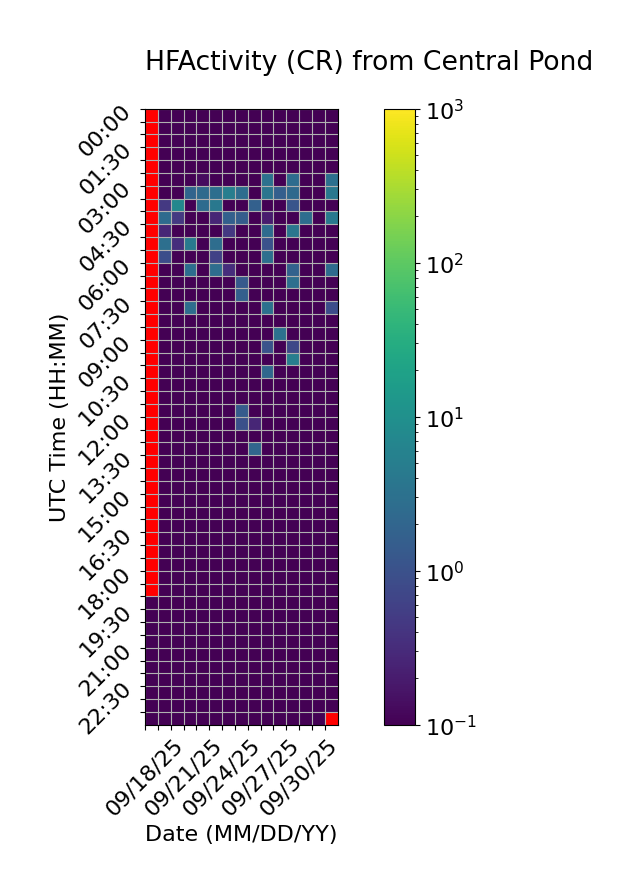

The data file committed next to this chart (first rows):
Time (UTC), 09/18/25, 09/19/25, 09/20/25, 09/21/25, 09/22/25, 09/23/25, 09/24/25, 09/25/25, 09/26/25, 09/27/25, 09/28/25, 09/29/25, 09/30/25, 10/01/25, 10/02/25
00:00, , 0.0, 0.0, 0.0, 0.0, 0.0, 0.0, 0.0, 0.0, 0.0, 0.0, 0.0, 0.0, 0.0, 0.0
00:30, , 0.0, 0.0, 0.0, 0.0, 0.0, 0.0, 0.0, 0.0, 0.0, 0.0, 0.0, 0.0, 0.0, 0.0
01:00, , 0.0, 0.0, 0.0, 0.0, 0.0, 0.0, 0.0, 0.0, 0.0, 0.0, 0.0, 0.0, 0.0, 0.0
01:30, , 0.0, 0.0, 0.0, 0.0, 0.0, 0.0, 0.0, 0.0, 0.0, 0.0, 0.0, 0.0, 0.0, 0.0
02:00, , 0.0, 0.0, 0.0, 0.0, 0.0, 0.0, 0.0, 0.0, 0.0, 0.0, 0.0, 0.0, 0.0, 0.0
02:30, , 0.0, 0.0, 0.0, 0.1333, 0.0, 0.0, 0.0, 0.0, 3.133, 0.0, 2.6, 0.0, 0.0, 3.0
03:00, , 0.0, 0.0, 1.933, 2.4, 2.8, 5.067, 2.7, 0.06667, 3.6, 1.6, 2.333, 0.0, 0.0, 4.0
03:30, , 0.4667, 7.067, 0.0, 2.467, 4.0, 0.0, 0.0, 1.667, 0.0, 0.0, 1.133, 0.0, 0.0, 0.0
04:00, , 2.467, 0.4667, 0.0, 0.0, 0.2667, 1.667, 1.533, 0.0, 0.2, 0.0, 0.0, 2.667, 0.0, 4.2
04:30, , 0.2667, 0.0, 0.0, 0.0, 0.0, 0.4667, 0.0, 0.0, 2.533, 0.0, 3.733, 0.0, 0.0, 0.0
05:00, , 2.867, 0.3333, 4.467, 0.0, 2.667, 0.0, 0.0, 0.0, 1.0, 0.0, 0.0, 0.0, 0.0, 0.0
05:30, , 0.8667, 0.0, 0.0, 0.0, 0.6, 0.0, 0.0, 0.0, 2.933, 0.0, 0.0, 0.0, 0.0, 0.0
06:00, , 0.0, 0.0, 2.8, 0.0, 2.733, 0.3333, 0.0, 0.0, 0.0, 0.0, 1.8, 0.0, 0.0, 2.467
06:30, , 0.0, 0.0, 0.0, 0.0, 0.0, 0.0, 1.333, 0.0, 0.0, 0.0, 2.867, 0.0, 0.0, 0.0
07:00, , 0.0, 0.0, 0.0, 0.0, 0.0, 0.0, 1.6, 0.0, 0.0, 0.0, 0.0, 0.0, 0.0, 0.0
07:30, , 0.0, 0.0, 2.667, 0.0, 0.0, 0.0, 0.0, 0.0, 3.067, 0.0, 0.0, 0.0, 0.0, 0.8667
08:00, , 0.0, 0.0, 0.0, 0.0, 0.0, 0.0, 0.0, 0.0, 0.0, 0.0, 0.0, 0.0, 0.0, 0.0
08:30, , 0.0, 0.0, 0.0, 0.0, 0.0, 0.0, 0.0, 0.0, 0.0, 3.067, 0.0, 0.0, 0.0, 0.0
09:00, , 0.0, 0.0, 0.0, 0.0, 0.0, 0.0, 0.0, 0.0, 1.067, 0.0, 0.7333, 0.0, 0.0, 0.0
09:30, , 0.0, 0.0, 0.0, 0.0, 0.0, 0.0, 0.0, 0.0, 0.0, 0.0, 5.2, 0.0, 0.0, 0.0
10:00, , 0.0, 0.0, 0.0, 0.0, 0.0, 0.0, 0.0, 0.0, 2.133, 0.0, 0.0, 0.0, 0.0, 0.0
10:30, , 0.0, 0.0, 0.0, 0.0, 0.0, 0.0, 0.0, 0.0, 0.0, 0.0, 0.0, 0.0, 0.0, 0.0
11:00, , 0.0, 0.0, 0.0, 0.0, 0.0, 0.0, 0.0, 0.0, 0.0, 0.0, 0.0, 0.0, 0.0, 0.0
11:30, , 0.0, 0.0, 0.0, 0.0, 0.0, 0.0, 1.4, 0.0, 0.0, 0.0, 0.0, 0.0, 0.0, 0.0
12:00, , 0.0, 0.0, 0.0, 0.0, 0.0, 0.0, 0.9333, 0.2667, 0.0, 0.0, 0.0, 0.0, 0.0, 0.0
12:30, , 0.0, 0.0, 0.0, 0.0, 0.0, 0.0, 0.0, 0.0, 0.0, 0.0, 0.0, 0.0, 0.0, 0.0
13:00, , 0.0, 0.0, 0.0, 0.0, 0.0, 0.0, 0.0, 2.0, 0.0, 0.0, 0.0, 0.0, 0.0, 0.0
13:30, , 0.0, 0.0, 0.0, 0.0, 0.0, 0.0, 0.0, 0.0, 0.0, 0.0, 0.0, 0.0, 0.0, 0.0
14:00, , 0.0, 0.0, 0.0, 0.0, 0.0, 0.0, 0.0, 0.0, 0.0, 0.0, 0.0, 0.0, 0.0, 0.0
14:30, , 0.0, 0.0, 0.0, 0.0, 0.0, 0.0, 0.0, 0.0, 0.0, 0.0, 0.0, 0.0, 0.0, 0.0
15:00, , 0.0, 0.0, 0.0, 0.0, 0.0, 0.0, 0.0, 0.0, 0.0, 0.0, 0.0, 0.0, 0.0, 0.0
15:30, , 0.0, 0.0, 0.0, 0.0, 0.0, 0.0, 0.0, 0.0, 0.0, 0.0, 0.0, 0.0, 0.0, 0.0
16:00, , 0.0, 0.0, 0.0, 0.0, 0.0, 0.0, 0.0, 0.0, 0.0, 0.0, 0.0, 0.0, 0.0, 0.0
16:30, , 0.0, 0.0, 0.0, 0.0, 0.0, 0.0, 0.0, 0.0, 0.0, 0.0, 0.0, 0.0, 0.0, 0.0
17:00, , 0.0, 0.0, 0.0, 0.0, 0.0, 0.0, 0.0, 0.0, 0.0, 0.0, 0.0, 0.0, 0.0, 0.0
17:30, , 0.0, 0.0, 0.0, 0.0, 0.0, 0.0, 0.0, 0.0, 0.0, 0.0, 0.0, 0.0, 0.0, 0.0
18:00, , 0.0, 0.0, 0.0, 0.0, 0.0, 0.0, 0.0, 0.0, 0.0, 0.0, 0.0, 0.0, 0.0, 0.0
18:30, , 0.0, 0.0, 0.0, 0.0, 0.0, 0.0, 0.0, 0.0, 0.0, 0.0, 0.0, 0.0, 0.0, 0.0
19:00, 0.0, 0.0, 0.0, 0.0, 0.0, 0.0, 0.0, 0.0, 0.0, 0.0, 0.0, 0.0, 0.0, 0.0, 0.0
19:30, 0.0, 0.0, 0.0, 0.0, 0.0, 0.0, 0.0, 0.06667, 0.0, 0.0, 0.0, 0.0, 0.0, 0.0, 0.0
20:00, 0.06667, 0.0, 0.0, 0.0, 0.0, 0.0, 0.0, 0.0, 0.0, 0.0, 0.0, 0.0, 0.0, 0.0, 0.0
20:30, 0.0, 0.0, 0.0, 0.0, 0.0, 0.0, 0.0, 0.0, 0.0, 0.0, 0.0, 0.0, 0.0, 0.0, 0.0
21:00, 0.0, 0.0, 0.0, 0.0, 0.0, 0.0, 0.0, 0.0, 0.0, 0.0, 0.0, 0.0, 0.0, 0.0, 0.0
21:30, 0.0, 0.0, 0.0, 0.0, 0.0, 0.0, 0.0, 0.0, 0.0, 0.0, 0.0, 0.0, 0.0, 0.0, 0.0
22:00, 0.0, 0.0, 0.0, 0.0, 0.0, 0.0, 0.0, 0.0, 0.0, 0.0, 0.0, 0.0, 0.0, 0.0, 0.0
22:30, 0.0, 0.0, 0.0, 0.0, 0.0, 0.0, 0.0, 0.0, 0.0, 0.0, 0.0, 0.0, 0.0, 0.0, 0.0
23:00, 0.0, 0.0, 0.0, 0.0, 0.0, 0.0, 0.0, 0.0, 0.0, 0.0, 0.0, 0.0, 0.0, 0.0, 0.0
23:30, 0.0, 0.0, 0.0, 0.0, 0.0, 0.0, 0.0, 0.0, 0.0, 0.0, 0.0, 0.0, 0.0, 0.0, 
